Run: headless pygame with SDL's dummy video driver; simulated clock (each Clock.tick advances the game by its frame time, no real sleeping); random seed 0; keys injected as events and as key.get_pressed() state; no mouse input.
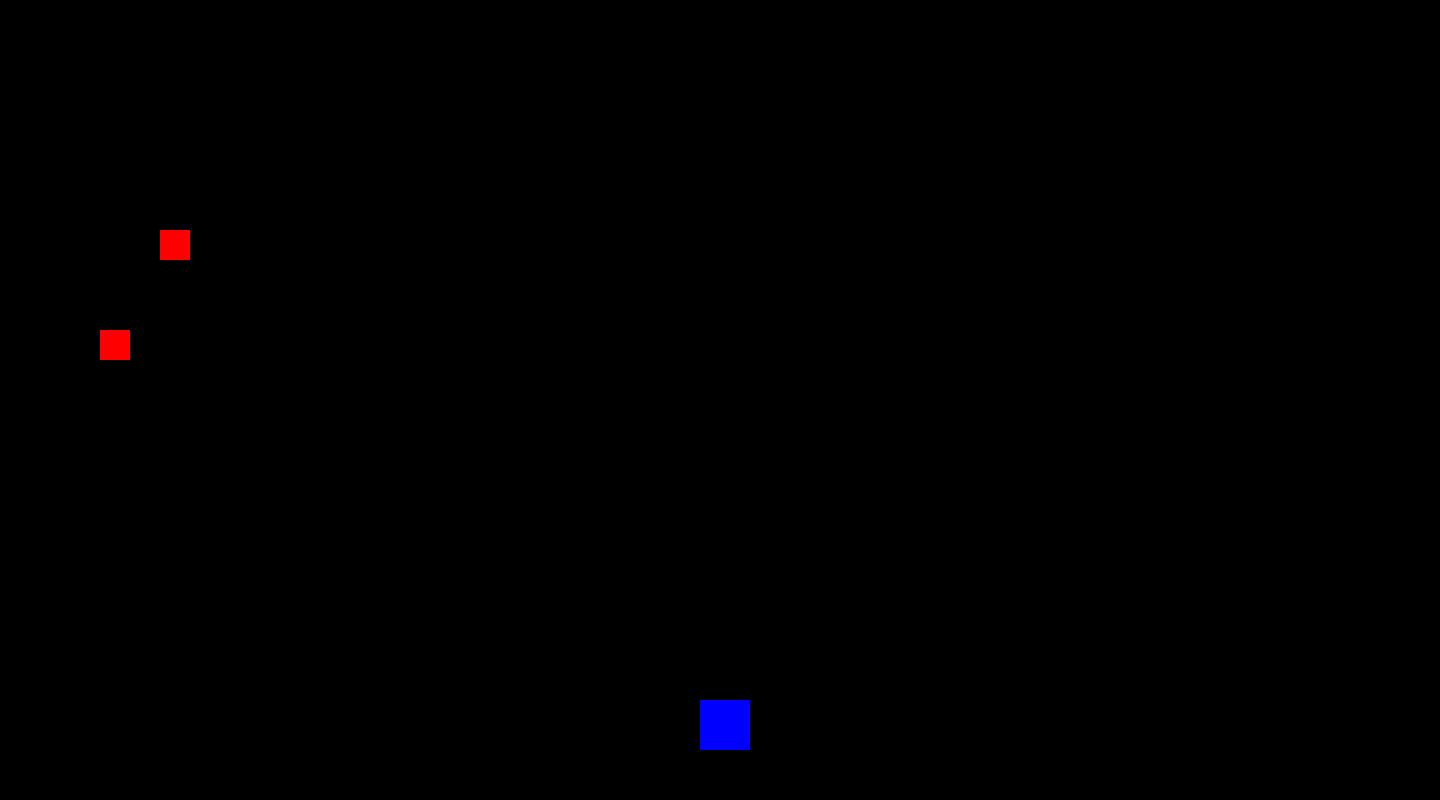
Frame 1 of 4 · flips 1–60 · no input
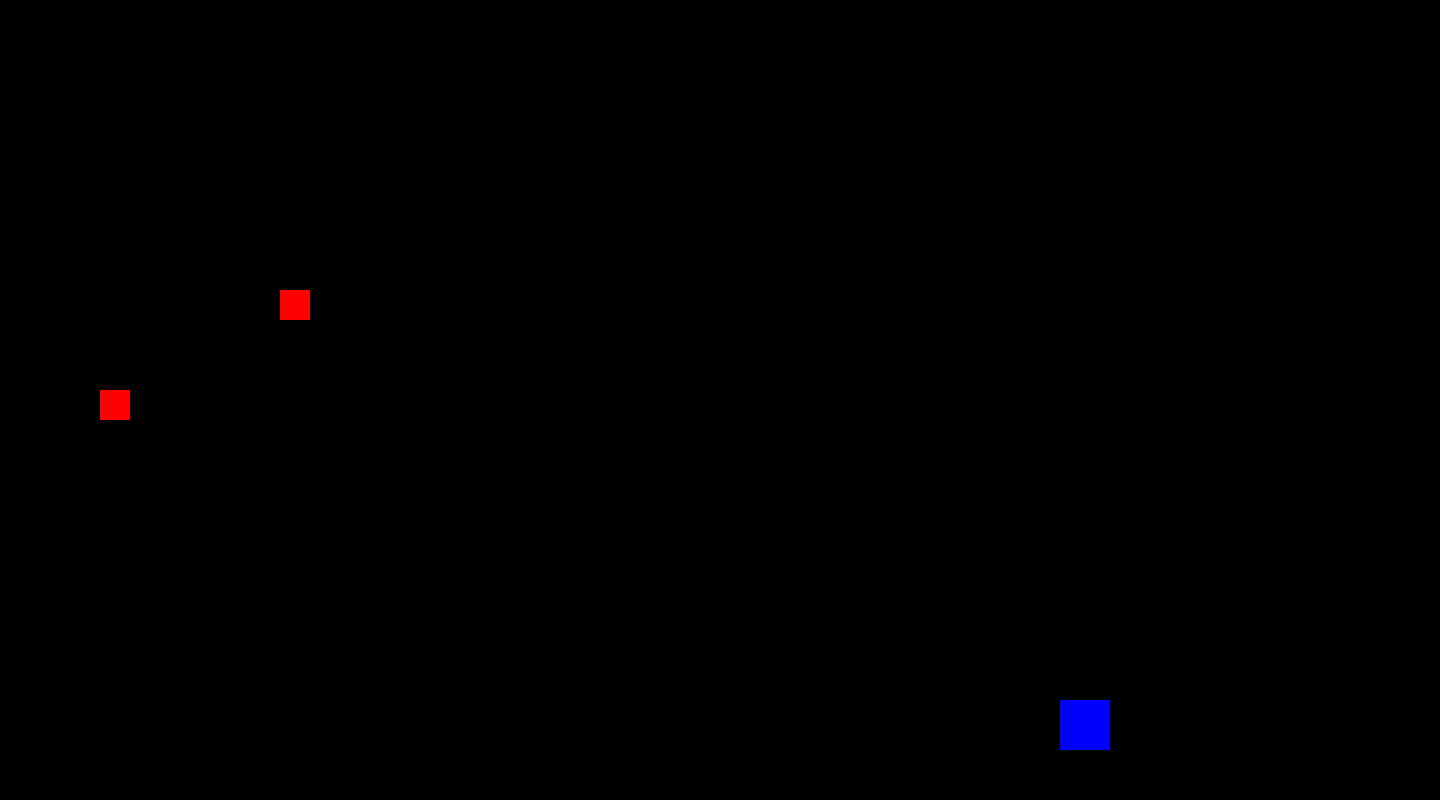
Frame 2 of 4 · flips 61–180 · tapped SPACE, RETURN · held RIGHT (→), D
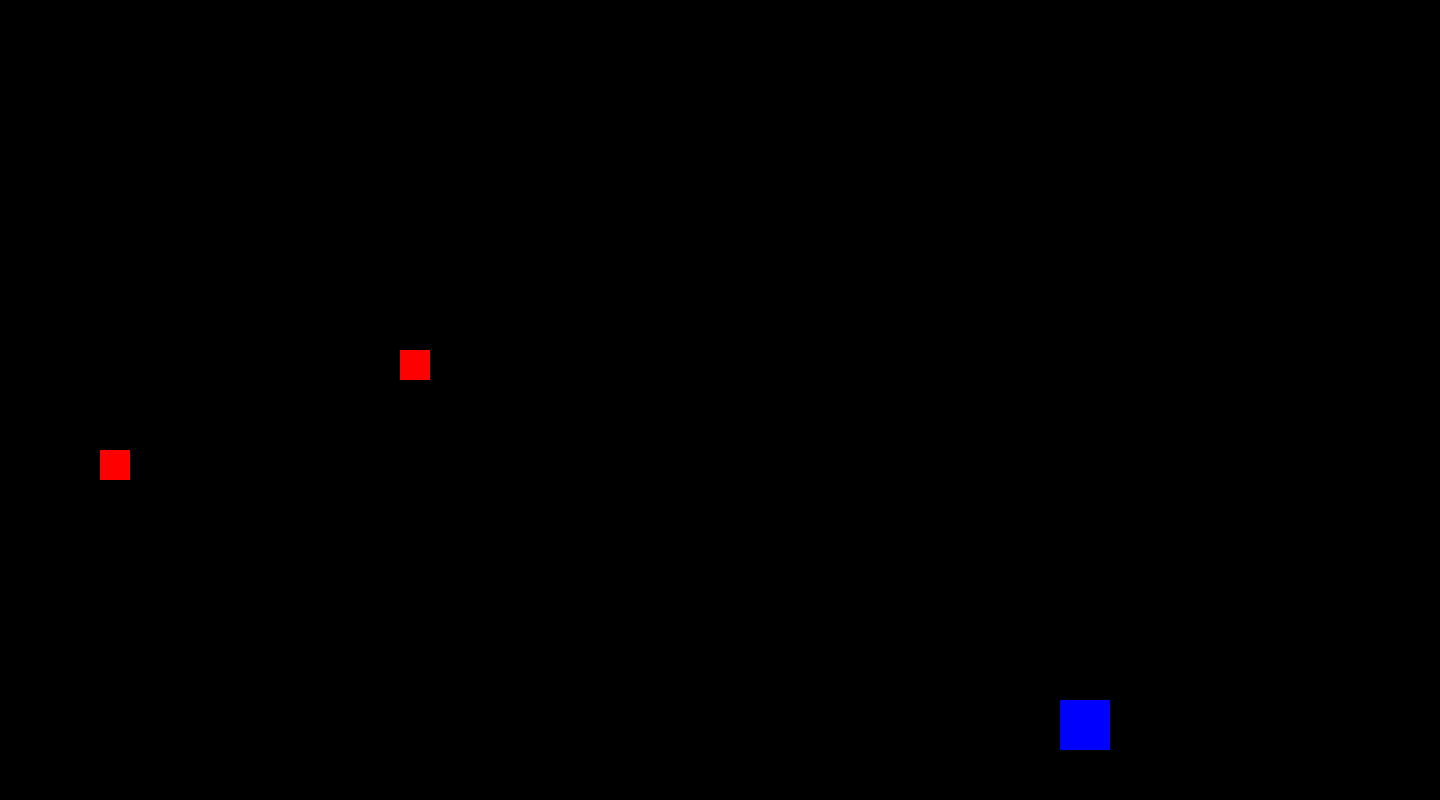
Frame 3 of 4 · flips 181–300 · held DOWN (↓), S
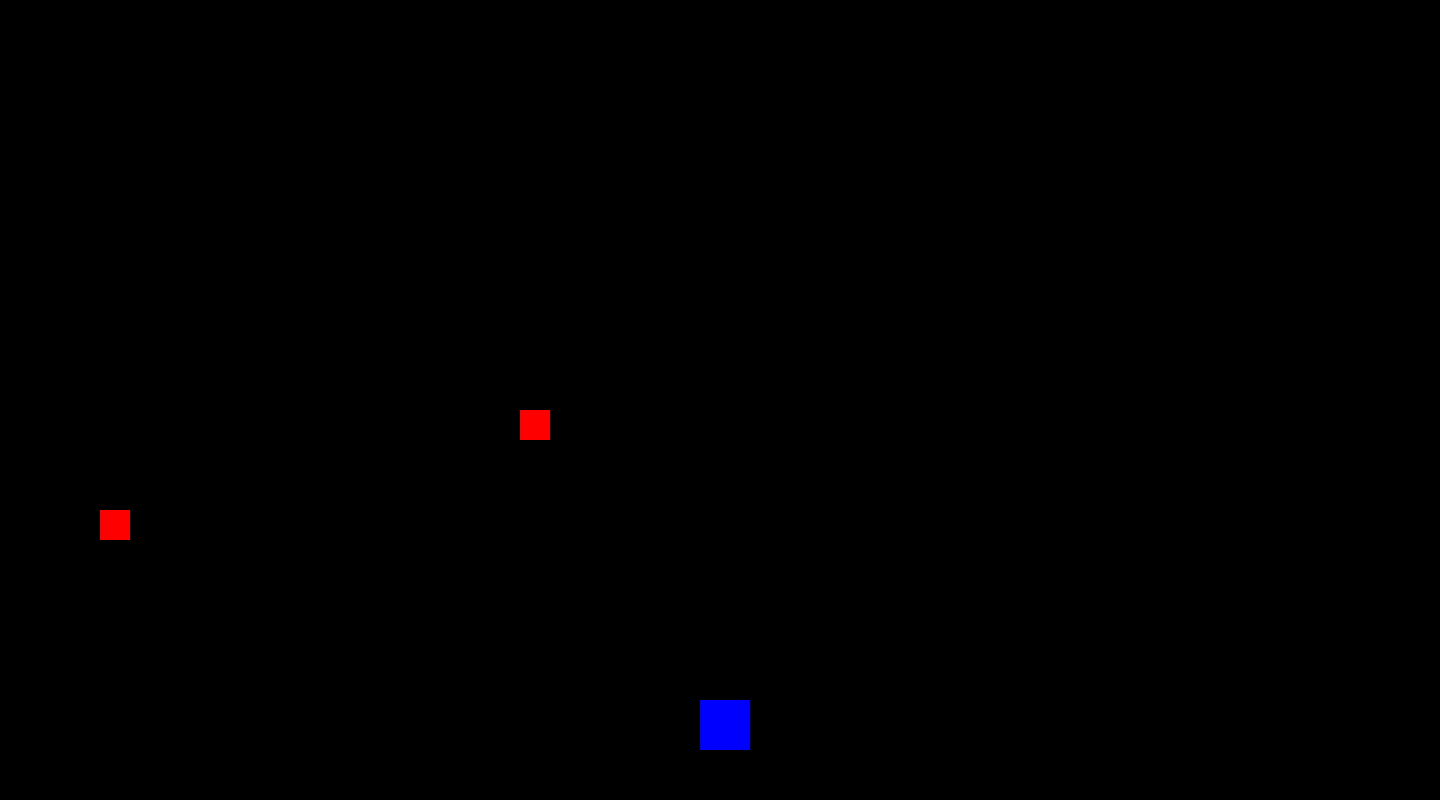
Frame 4 of 4 · flips 301–420 · held LEFT (←), A, UP (↑), W

The pygame program that drew these frames:

import pygame, random

pygame.init()

# Create the game window
SCREEN_WIDTH = 1440
SCREEN_HEIGHT = 800
screen = pygame.display.set_mode((SCREEN_WIDTH, SCREEN_HEIGHT))
pygame.display.set_caption("Moving Square")

# Set up our colours
SKY_BLUE = (135, 206, 235)
BLUE = (0, 0, 255)
RED = (255, 0, 0)
BLACK = (0, 0, 0)
# Store the player's and enemy's starting position
player_x = 700
player_y = 700
enemy_x = 100
enemy_y = 200
enemytwo_x = 100
enemytwo_y = 300

#Draw the bullet on top of the player
bullet_x = player_x
bullet_y = player_y
bullet_speed = 6  # Increased speed so it doesn't move at a crawl
bullet_active = False

# NEW: the bullet's own direction (locked in when fired)
bullet_dx = 0
bullet_dy = 0

# NEW: remembers which way the player last moved
facing_x = 0
facing_y = -1  # player starts facing up

# Control how many pixels the square moves each frame
speed = 3
enemy_speed = 0.5

# Keep the game running
running = True

# Add a clock to regulate frame rate (prevents the game from running too fast)
clock = pygame.time.Clock()

while running:

    # Check for events, including closing the window
    for event in pygame.event.get():
        if event.type == pygame.QUIT:
            running = False

    # Check which keyboard keys are being pressed
    keys = pygame.key.get_pressed()

    # NEW: update the facing direction (True counts as 1, False as 0)
    dx = keys[pygame.K_RIGHT] - keys[pygame.K_LEFT]


    # Move left by decreasing the X position
    if keys[pygame.K_LEFT]:
        player_x = player_x - speed

    # Move right by increasing the X position
    if keys[pygame.K_RIGHT]:
        player_x = player_x + speed



    # Move the enemy toward the player
    if enemy_x < player_x:
        enemy_x += enemy_speed
    elif enemy_x > player_x:
        enemy_x -= enemy_speed
    if enemy_y < player_y:
        enemy_y += enemy_speed
    elif enemy_y > player_y:
        enemy_y -= enemy_speed

    if enemytwo_x < player_x:
        enemy_x += enemy_speed
    elif enemytwo_x > player_x:
        enemytwo_x -= enemy_speed
    if enemytwo_y < player_y:
        enemytwo_y += enemy_speed
    elif enemytwo_y > player_y:
        enemytwo_y -= enemy_speed

    # 1. HANDLE INPUT (Only handles the initial trigger)
    if keys[pygame.K_SPACE]:
        if not bullet_active:
            # Reset bullet position to the player's position when fired
            bullet_x = player_x + 17  # roughly centres the bullet on the player
            bullet_y = player_y + 17
            # NEW: lock in the direction the player is facing
            bullet_dx = facing_x * bullet_speed
            bullet_dy = facing_y * bullet_speed
            bullet_active = True

    # 2. UPDATE BULLET POSITION
    if bullet_active:
        # NEW: keep moving in the direction chosen when fired
        bullet_x += bullet_dx
        bullet_y += bullet_dy

        # Check boundaries (If it goes off-screen, deactivate it)
        if bullet_x >= 800 or bullet_y >= 600 or bullet_y <= 0 or bullet_x <= 0:
            bullet_active = False


    screen.fill(BLACK)

    # Now draw the bullet if it's active
    if bullet_active:
        pygame.draw.rect(screen, BLUE, (bullet_x, bullet_y, 15, 15))  # Small 15x15 bullet

    # 1. Create rectangle objects for both the player and the enemy
    player_rect = pygame.Rect(player_x, player_y, 50, 50)
    enemy_rect = pygame.Rect(enemy_x, enemy_y, 30, 30)
    bullet_rect = pygame.Rect(bullet_x, bullet_y, 15, 15)
    enemytwo_rect = pygame.Rect(enemytwo_x, enemytwo_y, 30, 30)


    # 2. Check if the rectangles overlap (collision)
    if player_rect.colliderect(enemy_rect):
        running = False  # Ends the game loop
    if player_rect.colliderect(enemytwo_rect):
        running = False  # Ends the game loop

    # NEW: only count a hit if the bullet is active, and remove it on impact
    if bullet_active and bullet_rect.colliderect(enemy_rect):
        enemy_x = random.randint(0,800)
        enemy_y = random.randint(0,600)
        bullet_active = False
    if bullet_active and bullet_rect.colliderect(enemytwo_rect):
        enemytwo_x = random.randint(0,800)
        enemytwo_y = random.randint(0,600)
        bullet_active = False

    # Draw the player and enemy on top of the background
    pygame.draw.rect(screen, BLUE, (player_x, player_y, 50, 50))
    pygame.draw.rect(screen, RED, (enemy_x, enemy_y, 30, 30))
    pygame.draw.rect(screen, RED, (enemytwo_x, enemytwo_y, 30, 30))

    # Show the updated screen
    pygame.display.flip()

    # Cap the game at 60 frames per second
    clock.tick(60)

pygame.quit()
